2-way image classification set "processedData" from GitHub (Rymaa-del/Zoidberg); label vocabulary: normal, pneumonia.

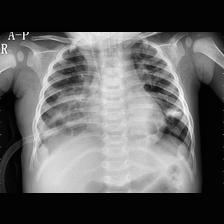
Label: pneumonia

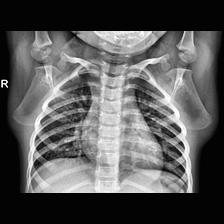
Label: normal

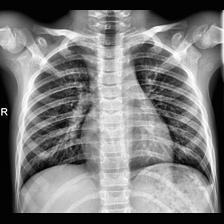
Label: normal

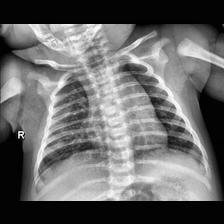
Label: normal

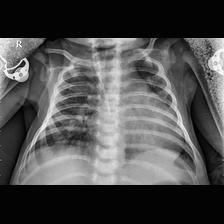
Label: pneumonia

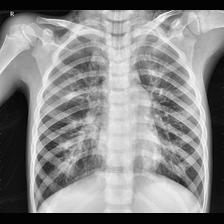
Label: pneumonia
